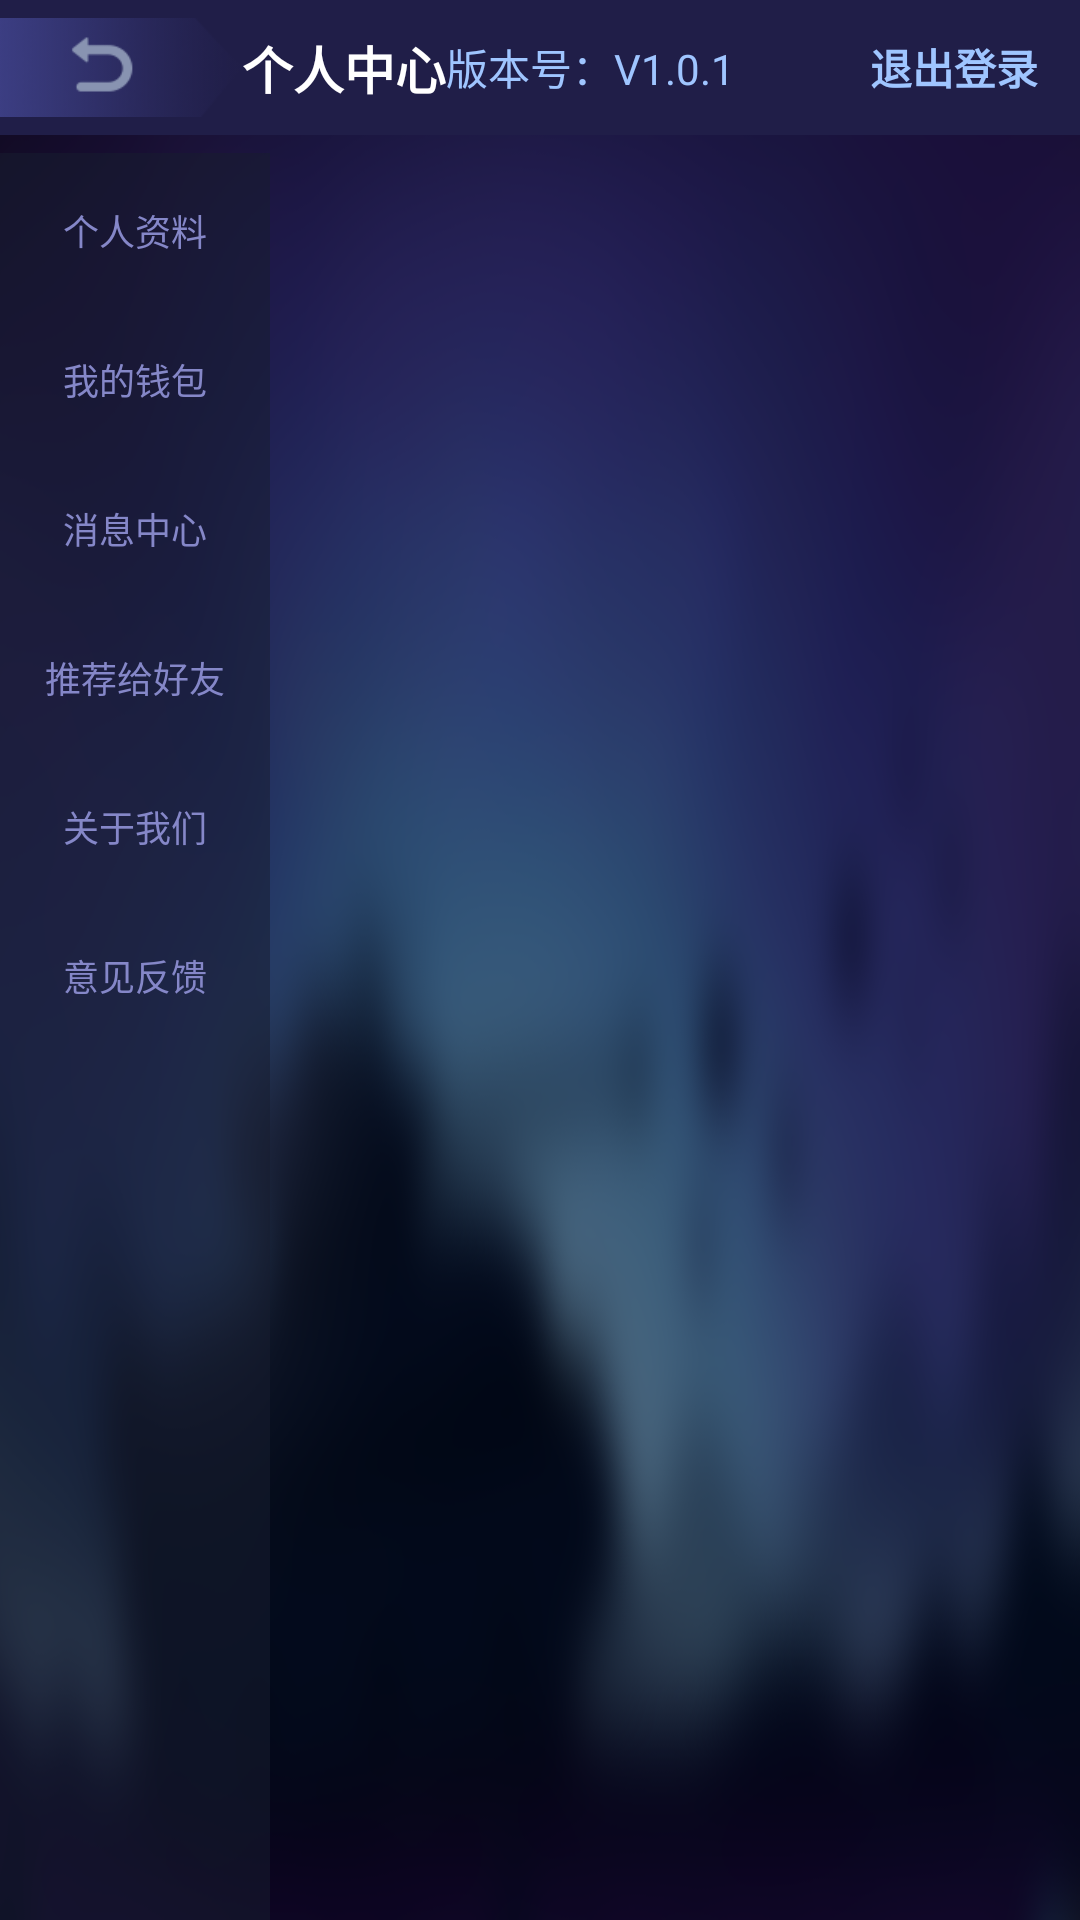

This screen was rendered from an Android layout file. Write that file and the resources it references.
<!-- AndroidManifest.xml: application theme AppTheme -->
<!-- res/layout/activity_mine.xml -->
<?xml version="1.0" encoding="utf-8"?>
<android.support.constraint.ConstraintLayout
        xmlns:android="http://schemas.android.com/apk/res/android"
        xmlns:app="http://schemas.android.com/apk/res-auto"
        android:layout_width="match_parent"
        android:clipChildren="false"
        android:background="@mipmap/mine_bg"
        android:keepScreenOn="true"
        android:layout_height="match_parent">

    <LinearLayout
            android:paddingTop="6dp"
            android:paddingBottom="6dp"
            android:background="#201E48"
            android:id="@+id/ll_header"
            app:layout_constraintTop_toTopOf="parent"
            app:layout_constraintLeft_toLeftOf="parent"
            android:gravity="center_vertical"
            android:layout_width="match_parent"
            android:layout_height="wrap_content"
            android:orientation="horizontal">

        <ImageView
                android:id="@+id/iv_back"
                android:layout_width="wrap_content"
                android:layout_height="wrap_content"
                android:src="@mipmap/mine_back"/>

        <TextView
                style="@style/BaseTextStyle"
                android:text="个人中心"
                android:textColor="@color/white"
                android:textSize="17sp"
                android:textStyle="bold"
                />

        <TextView
                android:layout_width="0dp"
                android:layout_weight="1"
                android:layout_height="wrap_content"/>

        <TextView
                style="@style/BaseTextStyle"
                android:text="版本号：V1.0.1"
                android:textColor="#9FC5FF"
                />

        <LinearLayout
                android:id="@+id/ll_exit"
                android:gravity="center"
                android:paddingLeft="45dp"
                android:layout_width="wrap_content"
                android:layout_height="wrap_content"
                android:orientation="horizontal"
                android:layout_marginRight="20dp">

            <TextView
                    style="@style/BaseTextStyle"
                    android:text="退出登录"
                    android:textColor="#9FC5FF"
                    android:textStyle="bold"
                    />

            <ImageView
                    android:layout_marginLeft="10dp"
                    android:layout_width="wrap_content"
                    android:layout_height="wrap_content"
                    android:src="@mipmap/icon_exit"/>

        </LinearLayout>
    </LinearLayout>


    <LinearLayout
            android:background="#88171D2F"
            android:id="@+id/ll_mine_tab"
            app:layout_constraintLeft_toLeftOf="parent"
            app:layout_constraintTop_toBottomOf="@id/ll_header"
            android:layout_marginTop="6dp"
            android:orientation="vertical"
            android:layout_width="90dp"
            android:layout_height="0dp"
            app:layout_constraintBottom_toBottomOf="parent">


        <LinearLayout
                android:id="@+id/ll_user_info"
                style="@style/HomeTab">

            <TextView
                    style="@style/HomeTabTextStyle"
                    android:text="个人资料"/>

        </LinearLayout>

        <LinearLayout
                android:id="@+id/ll_wallet"
                style="@style/HomeTab">

            <TextView
                    style="@style/HomeTabTextStyle"
                    android:text="我的钱包"/>

        </LinearLayout>


        <LinearLayout
                android:id="@+id/ll_msg"
                style="@style/HomeTab">

            <TextView
                    style="@style/HomeTabTextStyle"
                    android:text="消息中心"/>

        </LinearLayout>

        <LinearLayout
                android:id="@+id/ll_share"
                style="@style/HomeTab">

            <TextView
                    style="@style/HomeTabTextStyle"
                    android:text="推荐给好友"/>

        </LinearLayout>

        <LinearLayout
                android:id="@+id/ll_about"
                style="@style/HomeTab">

            <TextView
                    style="@style/HomeTabTextStyle"
                    android:text="关于我们"/>

        </LinearLayout>

        <LinearLayout
                android:id="@+id/ll_feedback"
                style="@style/HomeTab">

            <TextView
                    style="@style/HomeTabTextStyle"
                    android:text="意见反馈"/>

        </LinearLayout>


    </LinearLayout>

    <FrameLayout
            android:id="@+id/fl_container"
            app:layout_constraintTop_toBottomOf="@id/ll_header"
            app:layout_constraintBottom_toBottomOf="parent"
            app:layout_constraintLeft_toRightOf="@id/ll_mine_tab"
            app:layout_constraintRight_toRightOf="parent"
            android:layout_width="0dp"
            android:layout_height="0dp"/>

</android.support.constraint.ConstraintLayout>
<!-- resources referenced by this layout -->
<resources>
  <color name="white">#FFFFFF</color>
  <!-- mipmap mine_back: png bitmap (mipmap-xhdpi, 5118 bytes) -->
  <!-- mipmap mine_bg: png bitmap (mipmap-xhdpi, 223083 bytes) -->
  <style name="BaseTextStyle">
          <item name="android:layout_width">wrap_content</item>
          <item name="android:layout_height">wrap_content</item>
          <item name="android:textSize">@dimen/base_text_size</item>
          <item name="android:textColor">#69738F</item>
      </style>
  <style name="HomeTab">
          <item name="android:layout_width">match_parent</item>
          <item name="android:layout_height">wrap_content</item>
          <item name="android:orientation">vertical</item>
          <item name="android:gravity">center</item>
          <item name="android:paddingTop">15dp</item>
          <item name="android:paddingBottom">15dp</item>
      </style>
  <style name="HomeTabTextStyle" parent="SmallTextStyle">
          <item name="android:layout_marginTop">2dp</item>
          <item name="android:textColor">@drawable/selector_tab_text_color</item>
      </style>
  <style name="AppTheme" parent="android:style/Theme.NoTitleBar.Fullscreen">
      </style>
  <dimen name="base_text_size">14sp</dimen>
  <style name="SmallTextStyle" parent="BaseTextStyle">
          <item name="android:textSize">@dimen/small_text_size</item>
      </style>
  <!-- drawable selector_tab_text_color (drawable) -->
  <?xml version="1.0" encoding="utf-8"?>
  <selector xmlns:android="http://schemas.android.com/apk/res/android">
  
      <item android:state_selected="true" android:color="#FFFFFF"/>
      <item android:state_selected="false" android:color="#8587C8"/>
  </selector>
  <dimen name="small_text_size">12sp</dimen>
</resources>
